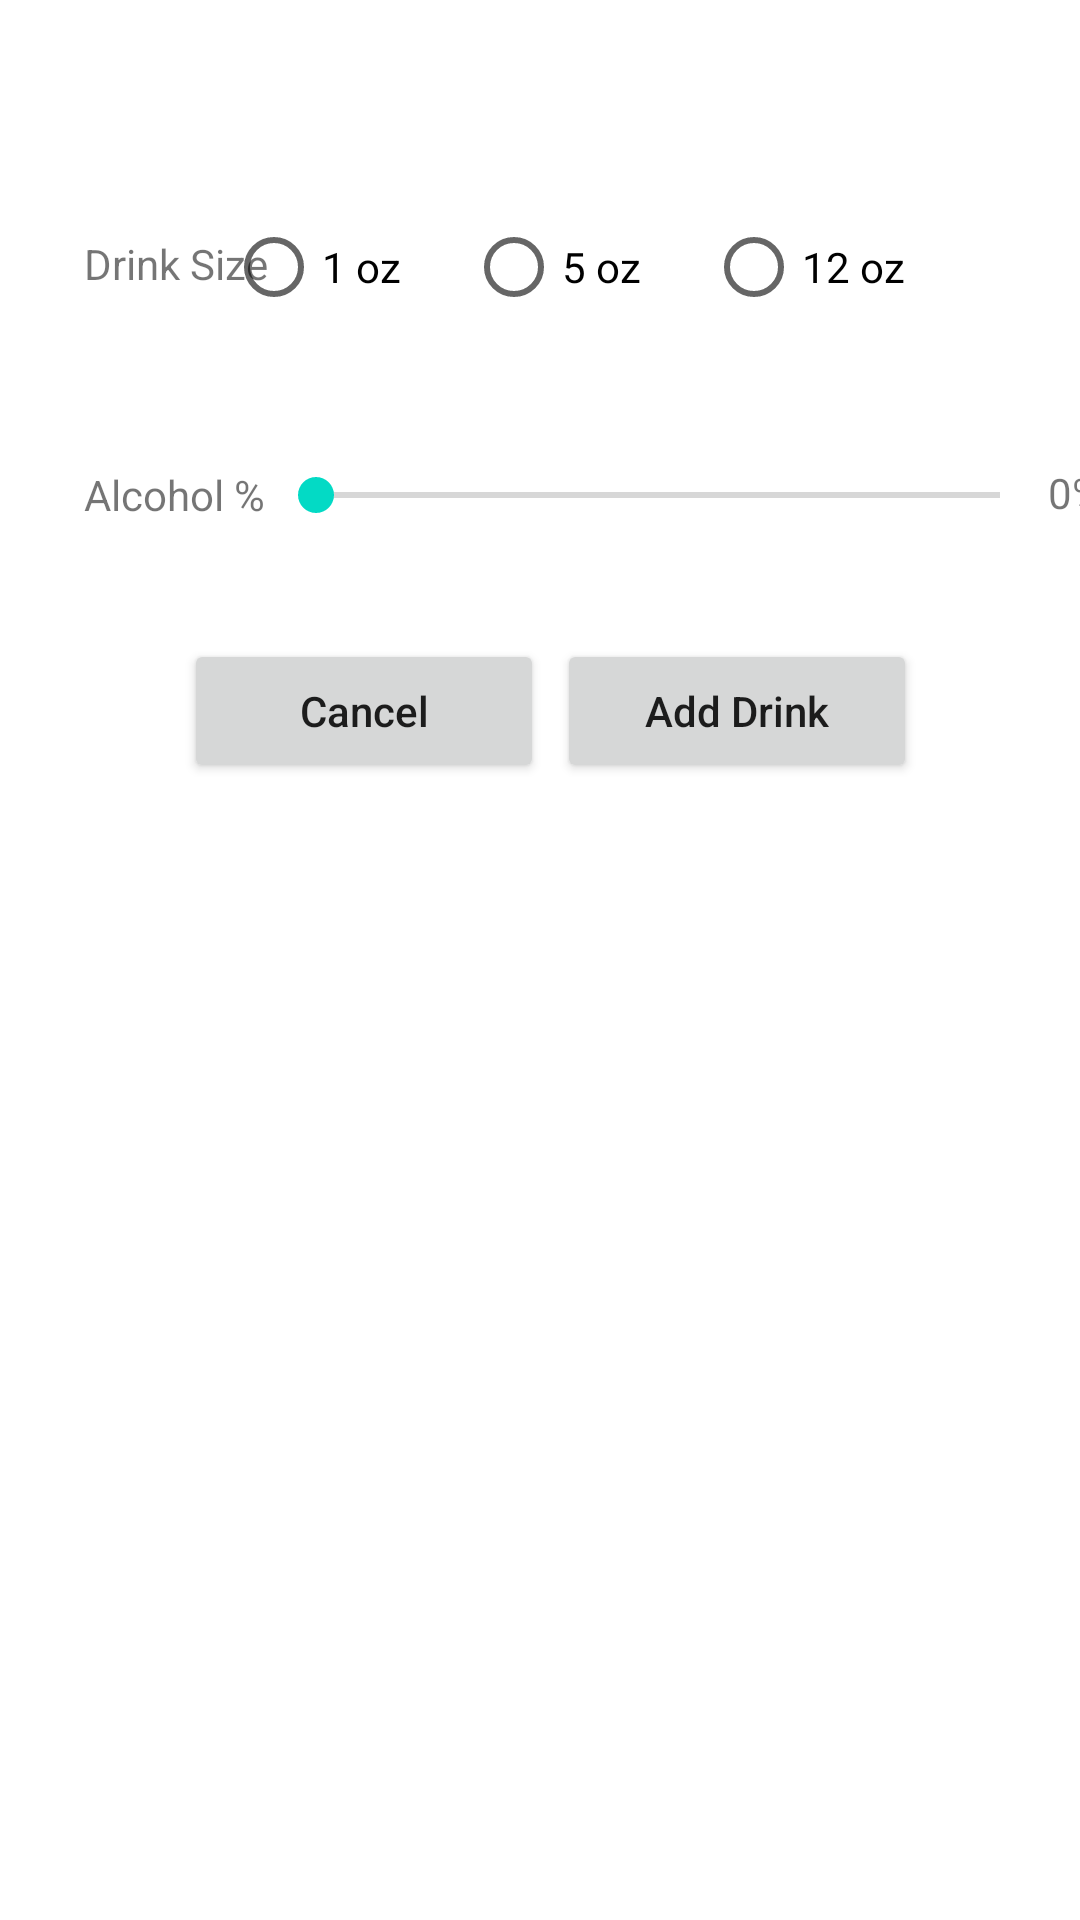

Android layout source for this screen:
<!-- AndroidManifest.xml: application theme Theme.BACCalculation -->
<!-- res/layout/activity_add_drink.xml -->
<?xml version="1.0" encoding="utf-8"?>
<androidx.constraintlayout.widget.ConstraintLayout xmlns:android="http://schemas.android.com/apk/res/android"
    xmlns:app="http://schemas.android.com/apk/res-auto"
    xmlns:tools="http://schemas.android.com/tools"
    android:layout_width="match_parent"
    android:layout_height="match_parent"
    tools:context=".AddDrink">


    <Button
        android:id="@+id/addDrink"
        android:layout_width="120dp"
        android:layout_height="wrap_content"
        android:text="@string/add_drink"
        android:textAppearance="@style/TextAppearance.AppCompat.Body2"
        app:layout_constraintBottom_toBottomOf="parent"
        app:layout_constraintEnd_toEndOf="parent"
        app:layout_constraintHorizontal_bias="0.773"
        app:layout_constraintStart_toStartOf="parent"
        app:layout_constraintTop_toTopOf="parent"
        app:layout_constraintVertical_bias="0.36"
        tools:ignore="DuplicateSpeakableTextCheck" />

    <Button
        android:id="@+id/cancel2"
        android:layout_width="120dp"
        android:layout_height="wrap_content"
        android:text="@string/cancel"
        android:textAppearance="@style/TextAppearance.AppCompat.Body2"
        app:layout_constraintBottom_toBottomOf="parent"
        app:layout_constraintEnd_toEndOf="parent"
        app:layout_constraintHorizontal_bias="0.255"
        app:layout_constraintStart_toStartOf="parent"
        app:layout_constraintTop_toTopOf="parent"
        app:layout_constraintVertical_bias="0.36" />

    <TextView
        android:id="@+id/drink_size_txt"
        android:layout_width="wrap_content"
        android:layout_height="wrap_content"
        android:text="@string/drink_txt"
        app:layout_constraintBottom_toBottomOf="parent"
        app:layout_constraintEnd_toEndOf="parent"
        app:layout_constraintHorizontal_bias="0.094"
        app:layout_constraintStart_toStartOf="parent"
        app:layout_constraintTop_toTopOf="parent"
        app:layout_constraintVertical_bias="0.126" />

    <RadioGroup
        android:id="@+id/size_group"
        android:layout_width="wrap_content"
        android:layout_height="wrap_content"
        android:layout_marginStart="16dp"
        android:orientation="horizontal"
        app:layout_constraintBottom_toBottomOf="parent"
        app:layout_constraintEnd_toEndOf="parent"
        app:layout_constraintHorizontal_bias="0.571"
        app:layout_constraintStart_toStartOf="parent"
        app:layout_constraintTop_toTopOf="parent"
        app:layout_constraintVertical_bias="0.11">

        <RadioButton
            android:id="@+id/one_oz"
            android:layout_width="80dp"
            android:layout_height="wrap_content"
            android:text="@string/one_oz" />

        <RadioButton
            android:id="@+id/five_oz"
            android:layout_width="80dp"
            android:layout_height="wrap_content"
            android:text="@string/five_oz" />

        <RadioButton
            android:id="@+id/twelve_oz"
            android:layout_width="80dp"
            android:layout_height="wrap_content"
            android:text="@string/twelve_oz" />

    </RadioGroup>

    <TextView
        android:id="@+id/alcohol_txt"
        android:layout_width="wrap_content"
        android:layout_height="wrap_content"
        android:text="@string/alcohol_label"
        app:layout_constraintBottom_toBottomOf="parent"
        app:layout_constraintEnd_toEndOf="parent"
        app:layout_constraintHorizontal_bias="0.093"
        app:layout_constraintStart_toStartOf="parent"
        app:layout_constraintTop_toTopOf="parent"
        app:layout_constraintVertical_bias="0.25" />

    <SeekBar
        android:id="@+id/alcohol_seekbar"
        android:layout_width="260dp"
        android:layout_height="wrap_content"
        android:max="30"
        app:layout_constraintBottom_toBottomOf="parent"
        app:layout_constraintEnd_toEndOf="parent"
        app:layout_constraintHorizontal_bias="0.094"
        app:layout_constraintStart_toEndOf="@+id/alcohol_txt"
        app:layout_constraintTop_toTopOf="parent"
        app:layout_constraintVertical_bias="0.251" />

    <TextView
        android:id="@+id/percent_txt"
        android:layout_width="57dp"
        android:layout_height="36dp"
        android:text="@string/alcohol_percent"
        app:layout_constraintBottom_toBottomOf="parent"
        app:layout_constraintEnd_toEndOf="parent"
        app:layout_constraintHorizontal_bias="0.0"
        app:layout_constraintStart_toEndOf="@+id/alcohol_seekbar"
        app:layout_constraintTop_toTopOf="parent"
        app:layout_constraintVertical_bias="0.256" />

</androidx.constraintlayout.widget.ConstraintLayout>
<!-- resources referenced by this layout -->
<resources>
  <string name="add_drink">Add Drink</string>
  <string name="alcohol_label">Alcohol %</string>
  <string name="alcohol_percent">0%</string>
  <string name="cancel">Cancel</string>
  <string name="drink_txt">Drink Size</string>
  <string name="five_oz">5 oz</string>
  <string name="one_oz">1 oz</string>
  <string name="twelve_oz">12 oz</string>
  <style name="Theme.BACCalculation" parent="Theme.MaterialComponents.DayNight.DarkActionBar">
          
          <item name="colorPrimary">@color/purple_500</item>
          <item name="colorPrimaryVariant">@color/purple_700</item>
          <item name="colorOnPrimary">@color/white</item>
          
          <item name="colorSecondary">@color/teal_200</item>
          <item name="colorSecondaryVariant">@color/teal_700</item>
          <item name="colorOnSecondary">@color/black</item>
          
          <item name="android:statusBarColor" tools:targetApi="l">?attr/colorPrimaryVariant</item>
          
      </style>
  <color name="purple_500">#FF6200EE</color>
  <color name="purple_700">#FF3700B3</color>
  <color name="white">#FFFFFFFF</color>
  <color name="teal_200">#FF03DAC5</color>
  <color name="teal_700">#FF018786</color>
  <color name="black">#FF000000</color>
</resources>
